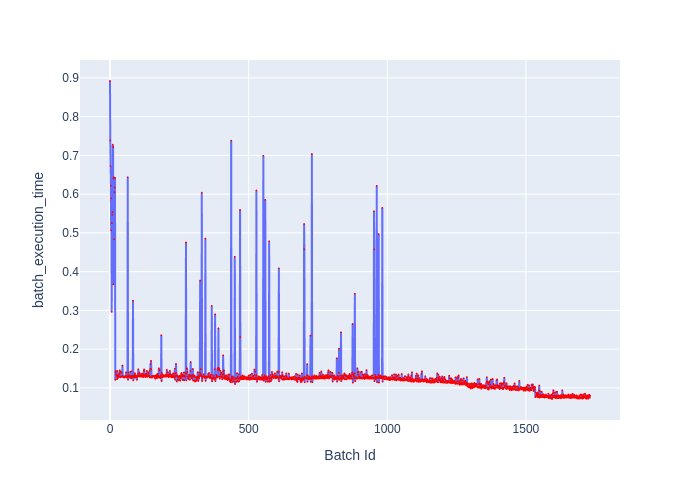

Data behind this chart, as committed beside it:
Batch Id, batch_execution_time
0, 0.892
1, 0.7392
2, 0.6722
3, 0.622
4, 0.5064
5, 0.5892
6, 0.2964
7, 0.5258
8, 0.5466
9, 0.5538
10, 0.7278
11, 0.7218
12, 0.3672
13, 0.6407
14, 0.6432
15, 0.4839
16, 0.6052
17, 0.6174
18, 0.6419
19, 0.1208
20, 0.1409
21, 0.1426
22, 0.1353
23, 0.1312
24, 0.134
25, 0.1225
26, 0.1436
27, 0.1314
28, 0.125
29, 0.1286
30, 0.1332
31, 0.1324
32, 0.1293
33, 0.1286
34, 0.1363
35, 0.1455
36, 0.1397
37, 0.1272
38, 0.1421
39, 0.1294
40, 0.13
41, 0.1285
42, 0.1394
43, 0.13
44, 0.1287
45, 0.1578
46, 0.1309
47, 0.1297
48, 0.1282
49, 0.1278
50, 0.1297
51, 0.1267
52, 0.1277
53, 0.1276
54, 0.1301
55, 0.128
56, 0.1289
57, 0.1292
58, 0.1402
59, 0.1285
... 1,672 more rows
